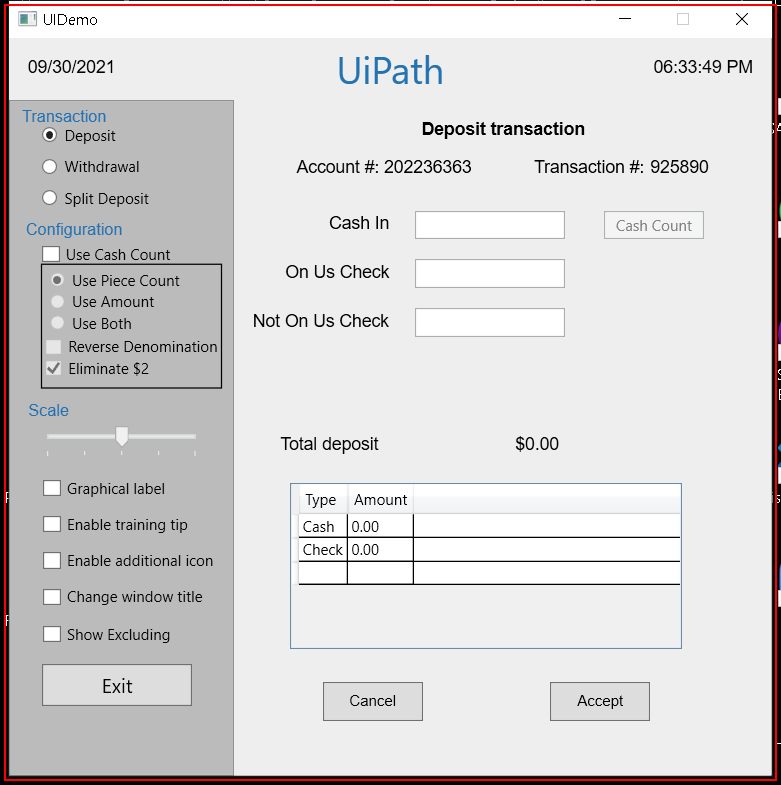
Task: Robotic Enterprise Framework
Workflow: CloseAllApplications

Step 1: Close Application 'client' on the element in window 'UIDemo' (uidemo.exe)
